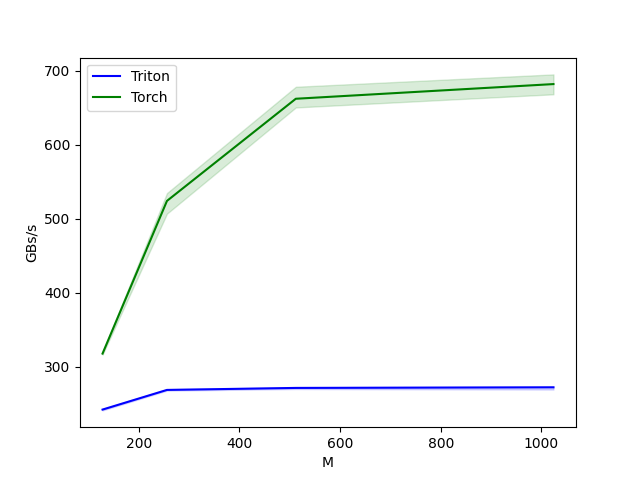

The table this chart was drawn from, first rows:
M, Triton, Torch
128, 241.9, 317.6
256, 268.5, 523.9
512, 271.2, 661.9
1024, 272, 681.8
